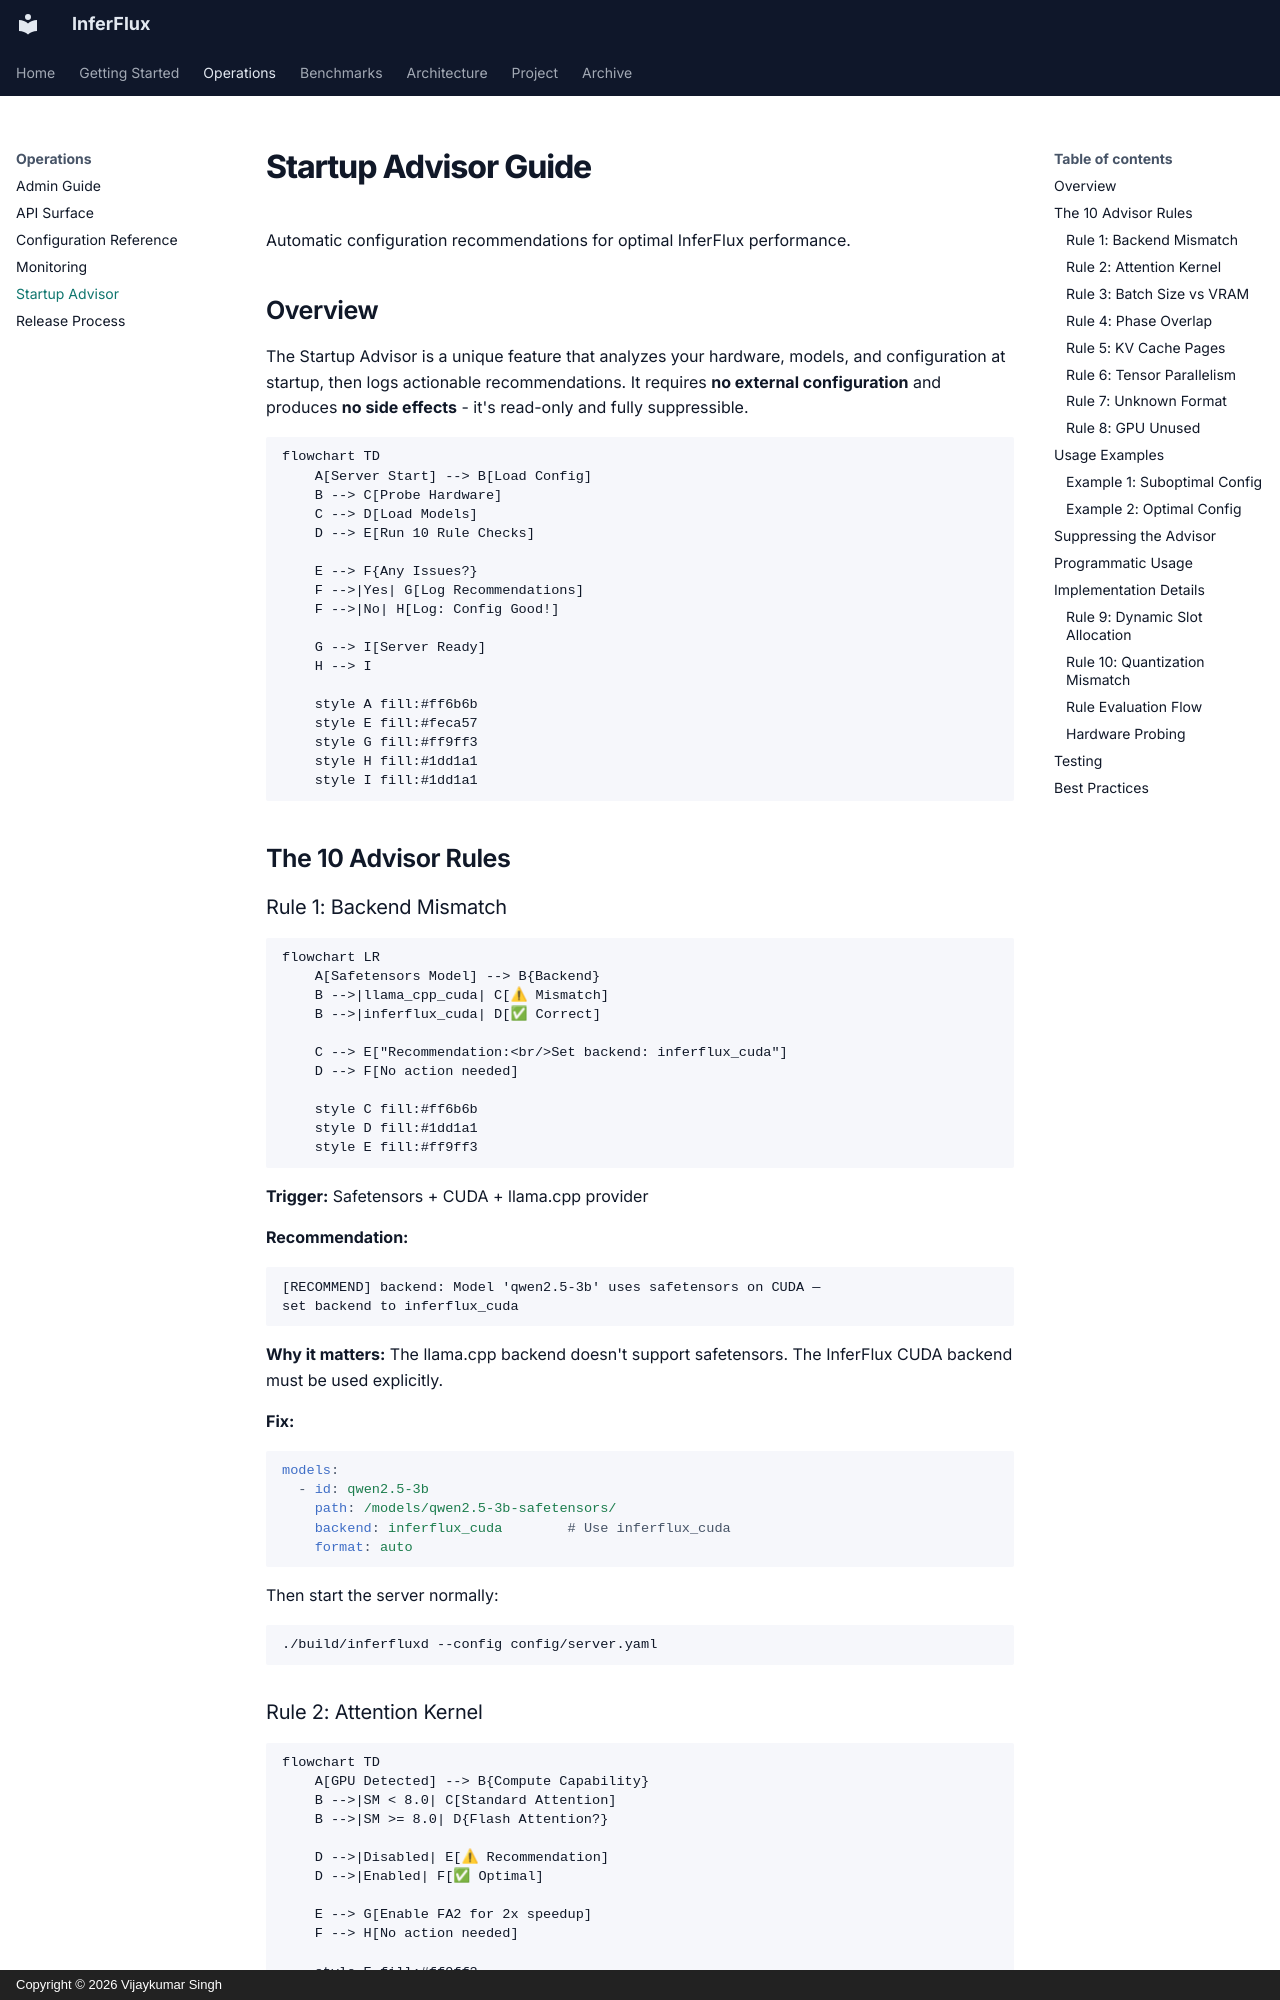

repository: anvai-labs/inferflux · page: STARTUP_ADVISOR/index.html · generator: mkdocs · copyright: Copyright © 2026 Vijaykumar Singh

# Startup Advisor Guide

Automatic configuration recommendations for optimal InferFlux performance.

## Overview

The Startup Advisor is a unique feature that analyzes your hardware, models, and configuration at startup, then logs actionable recommendations. It requires **no external configuration** and produces **no side effects** - it's read-only and fully suppressible.

```mermaid
flowchart TD
    A[Server Start] --> B[Load Config]
    B --> C[Probe Hardware]
    C --> D[Load Models]
    D --> E[Run 10 Rule Checks]

    E --> F{Any Issues?}
    F -->|Yes| G[Log Recommendations]
    F -->|No| H[Log: Config Good!]

    G --> I[Server Ready]
    H --> I

    style A fill:#ff6b6b
    style E fill:#feca57
    style G fill:#ff9ff3
    style H fill:#1dd1a1
    style I fill:#1dd1a1
```

## The 10 Advisor Rules

### Rule 1: Backend Mismatch

```mermaid
flowchart LR
    A[Safetensors Model] --> B{Backend}
    B -->|llama_cpp_cuda| C[⚠ Mismatch]
    B -->|inferflux_cuda| D[✅ Correct]

    C --> E["Recommendation:<br/>Set backend: inferflux_cuda"]
    D --> F[No action needed]

    style C fill:#ff6b6b
    style D fill:#1dd1a1
    style E fill:#ff9ff3
```

**Trigger:** Safetensors + CUDA + llama.cpp provider

**Recommendation:**
```
[RECOMMEND] backend: Model 'qwen2.5-3b' uses safetensors on CUDA —
set backend to inferflux_cuda
```

**Why it matters:** The llama.cpp backend doesn't support safetensors. The InferFlux CUDA backend must be used explicitly.

**Fix:**
```yaml
models:
  - id: qwen2.5-3b
    path: /models/qwen2.5-3b-safetensors/
    backend: inferflux_cuda        # Use inferflux_cuda
    format: auto
```

Then start the server normally:
```bash
./build/inferfluxd --config config/server.yaml
```
